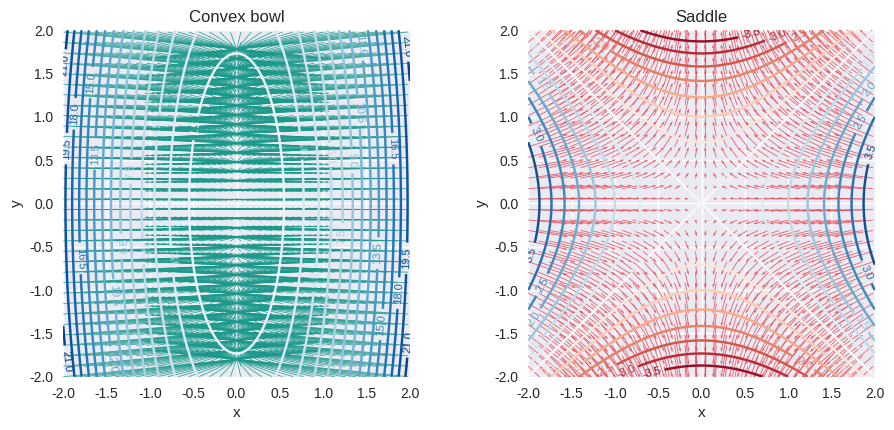
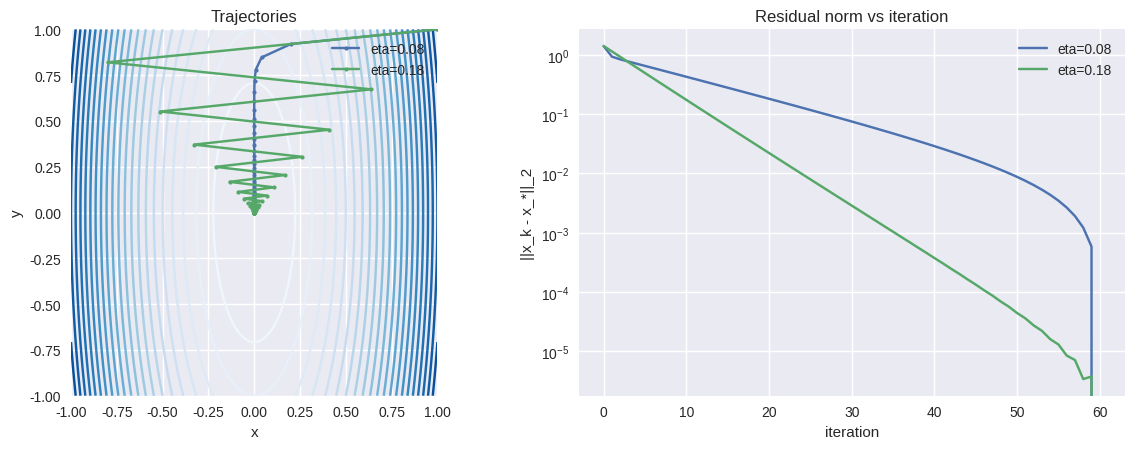

Reproduce these figures in Python, in order.
# Python & Mathematics for Data Science and Machine Learning
# [redacted]
# AI-powered by GPT-5.x

# ---- [cell 1] ----------------------------------------

# [magics stripped] %config InlineBackend.figure_format = 'retina'
import numpy as np
import matplotlib.pyplot as plt

plt.style.use('seaborn-v0_8')

# ---- [cell 2] ----------------------------------------

def f_ridge(xy):
    x, y = xy
    return 0.5 * (10 * x**2 + y**2)

def grad_ridge(xy):
    x, y = xy
    return np.array([10 * x, y], dtype=np.float64)

def hess_ridge(_xy):
    return np.array([[10.0, 0.0], [0.0, 1.0]])

def f_saddle(xy):
    x, y = xy
    return x**2 - y**2

def grad_saddle(xy):
    x, y = xy
    return np.array([2 * x, -2 * y], dtype=np.float64)

def hess_saddle(_xy):
    return np.array([[2.0, 0.0], [0.0, -2.0]])

for name, grad, hess in [
    ("ridge", grad_ridge, hess_ridge),
    ("saddle", grad_saddle, hess_saddle),
]:
    grad0 = grad((0.0, 0.0))
    eigs = np.linalg.eigvals(hess((0.0, 0.0)))
    eigs_rounded = np.round(eigs, 2)
    print(
        f"{name:>6}: ||grad||={np.linalg.norm(grad0):.1f} "
        f"eigs={eigs_rounded}"
    )

# ---- [cell 3] ----------------------------------------

grid = np.linspace(-2.0, 2.0, 200)
X, Y = np.meshgrid(grid, grid)
Z_ridge = f_ridge((X, Y))
Z_saddle = f_saddle((X, Y))

fig, axes = plt.subplots(1, 2, figsize=(11, 4.5))
cs = axes[0].contour(X, Y, Z_ridge, levels=18, cmap='Blues')
axes[0].clabel(cs, fmt='%.1f', fontsize=8, inline=True)
gx_r, gy_r = grad_ridge((X, Y))
axes[0].quiver(X[::6, ::6], Y[::6, ::6], -gx_r[::6, ::6], -gy_r[::6, ::6],
               color='#1b998b', alpha=0.85, scale=26)
axes[0].set_title('Convex bowl')
axes[0].set_xlabel('x')
axes[0].set_ylabel('y')
axes[0].set_aspect('equal', 'box')

cs = axes[1].contour(X, Y, Z_saddle, levels=18, cmap='RdBu')
axes[1].clabel(cs, fmt='%.1f', fontsize=8, inline=True)
gx_s, gy_s = grad_saddle((X, Y))
axes[1].quiver(X[::6, ::6], Y[::6, ::6], -gx_s[::6, ::6], -gy_s[::6, ::6],
               color='#e84855', alpha=0.85, scale=35)
axes[1].set_title('Saddle')
axes[1].set_xlabel('x')
axes[1].set_ylabel('y')
axes[1].set_aspect('equal', 'box')
plt.show()

# ---- [cell 4] ----------------------------------------

def gradient_descent(grad, x0, eta, steps):
    xs = [np.array(x0, dtype=np.float64)]
    for _ in range(steps):
        xs.append(xs[-1] - eta * grad(xs[-1]))
    return np.stack(xs)

start = np.array([1.0, 1.0])
slow = gradient_descent(grad_ridge, start, eta=0.08, steps=60)
fast = gradient_descent(grad_ridge, start, eta=0.18, steps=60)

levels = np.linspace(0.0, 6.0, 25)
xs = np.linspace(-1.0, 1.0, 200)
ys = np.linspace(-1.0, 1.0, 200)
X, Y = np.meshgrid(xs, ys)
Z = f_ridge((X, Y))

fig, axes = plt.subplots(1, 2, figsize=(12, 4.6))
axes[0].contour(X, Y, Z, levels=levels, cmap='Blues')
axes[0].plot(slow[:, 0], slow[:, 1], 'o-', ms=3, label='eta=0.08')
axes[0].plot(fast[:, 0], fast[:, 1], 'o-', ms=3, label='eta=0.18')
axes[0].set_title('Trajectories')
axes[0].set_xlabel('x')
axes[0].set_ylabel('y')
axes[0].legend(loc='upper right')
axes[0].set_aspect('equal', 'box')

for series, label in [(slow, 'eta=0.08'), (fast, 'eta=0.18')]:
    residual = np.linalg.norm(series - series[-1], axis=1)
    axes[1].semilogy(residual, label=label)
axes[1].set_title('Residual norm vs iteration')
axes[1].set_xlabel('iteration')
axes[1].set_ylabel('||x_k - x_*||_2')
axes[1].legend(loc='upper right')
fig.tight_layout()
plt.show()

# ---- [cell 5] ----------------------------------------

def armijo_ok(f, xk, pk, grad_fk, eta, c1=1e-4):
    return f(xk + eta * pk) <= f(xk) + c1 * eta * grad_fk @ pk

xk = np.array([0.8, 0.8])
pk = -grad_ridge(xk)
result = {
    eta: armijo_ok(f_ridge, xk, pk, grad_ridge(xk), eta)
    for eta in (0.05, 0.2, 0.35)
}
print(result)
